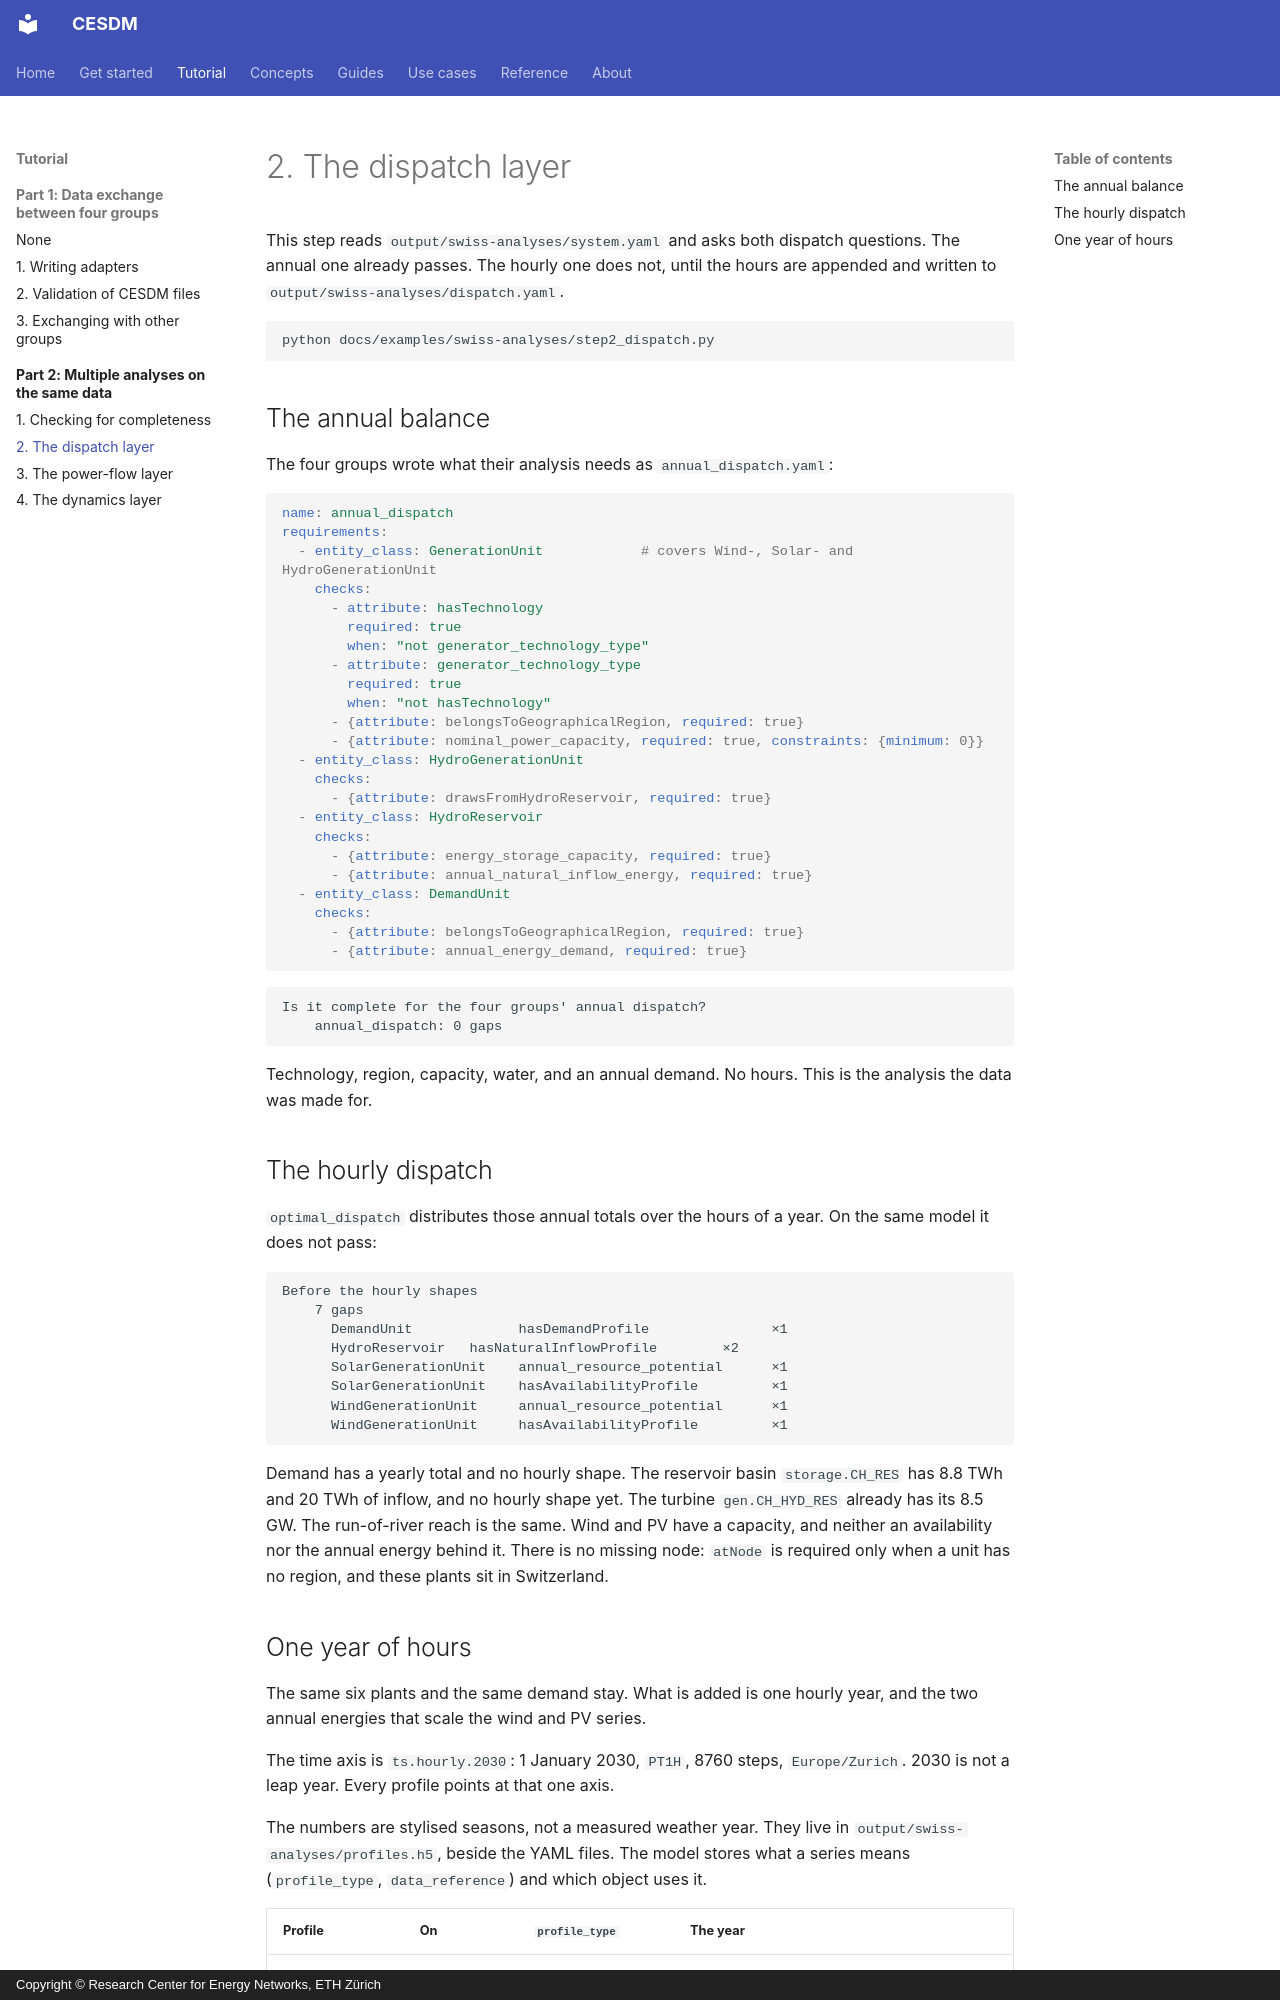

repository: cesdm/cesdm-toolbox · page: tutorial/analyses/2-dispatch/index.html · generator: mkdocs · copyright: Copyright © Research Center for Energy Networks, ETH Zürich

# 2. The dispatch layer

This step reads `output/swiss-analyses/system.yaml` and asks both dispatch questions. The annual one already passes. The hourly one does not, until the hours are appended and written to `output/swiss-analyses/dispatch.yaml`.

```bash
python docs/examples/swiss-analyses/step2_dispatch.py
```

## The annual balance

The four groups wrote what their analysis needs as `annual_dispatch.yaml`:

```yaml
name: annual_dispatch
requirements:
  - entity_class: GenerationUnit            # covers Wind-, Solar- and HydroGenerationUnit
    checks:
      - attribute: hasTechnology
        required: true
        when: "not generator_technology_type"
      - attribute: generator_technology_type
        required: true
        when: "not hasTechnology"
      - {attribute: belongsToGeographicalRegion, required: true}
      - {attribute: nominal_power_capacity, required: true, constraints: {minimum: 0}}
  - entity_class: HydroGenerationUnit
    checks:
      - {attribute: drawsFromHydroReservoir, required: true}
  - entity_class: HydroReservoir
    checks:
      - {attribute: energy_storage_capacity, required: true}
      - {attribute: annual_natural_inflow_energy, required: true}
  - entity_class: DemandUnit
    checks:
      - {attribute: belongsToGeographicalRegion, required: true}
      - {attribute: annual_energy_demand, required: true}
```

```text
Is it complete for the four groups' annual dispatch?
    annual_dispatch: 0 gaps
```

Technology, region, capacity, water, and an annual demand. No hours. This is the analysis the data was made for.

## The hourly dispatch

`optimal_dispatch` distributes those annual totals over the hours of a year. On the same model it does not pass:

```text
Before the hourly shapes
    7 gaps
      DemandUnit             hasDemandProfile               ×1
      HydroReservoir   hasNaturalInflowProfile        ×2
      SolarGenerationUnit    annual_resource_potential      ×1
      SolarGenerationUnit    hasAvailabilityProfile         ×1
      WindGenerationUnit     annual_resource_potential      ×1
      WindGenerationUnit     hasAvailabilityProfile         ×1
```

Demand has a yearly total and no hourly shape. The reservoir basin `storage.CH_RES` has 8.8 TWh and 20 TWh of inflow, and no hourly shape yet. The turbine `gen.CH_HYD_RES` already has its 8.5 GW. The run-of-river reach is the same. Wind and PV have a capacity, and neither an availability nor the annual energy behind it. There is no missing node: `atNode` is required only when a unit has no region, and these plants sit in Switzerland.
